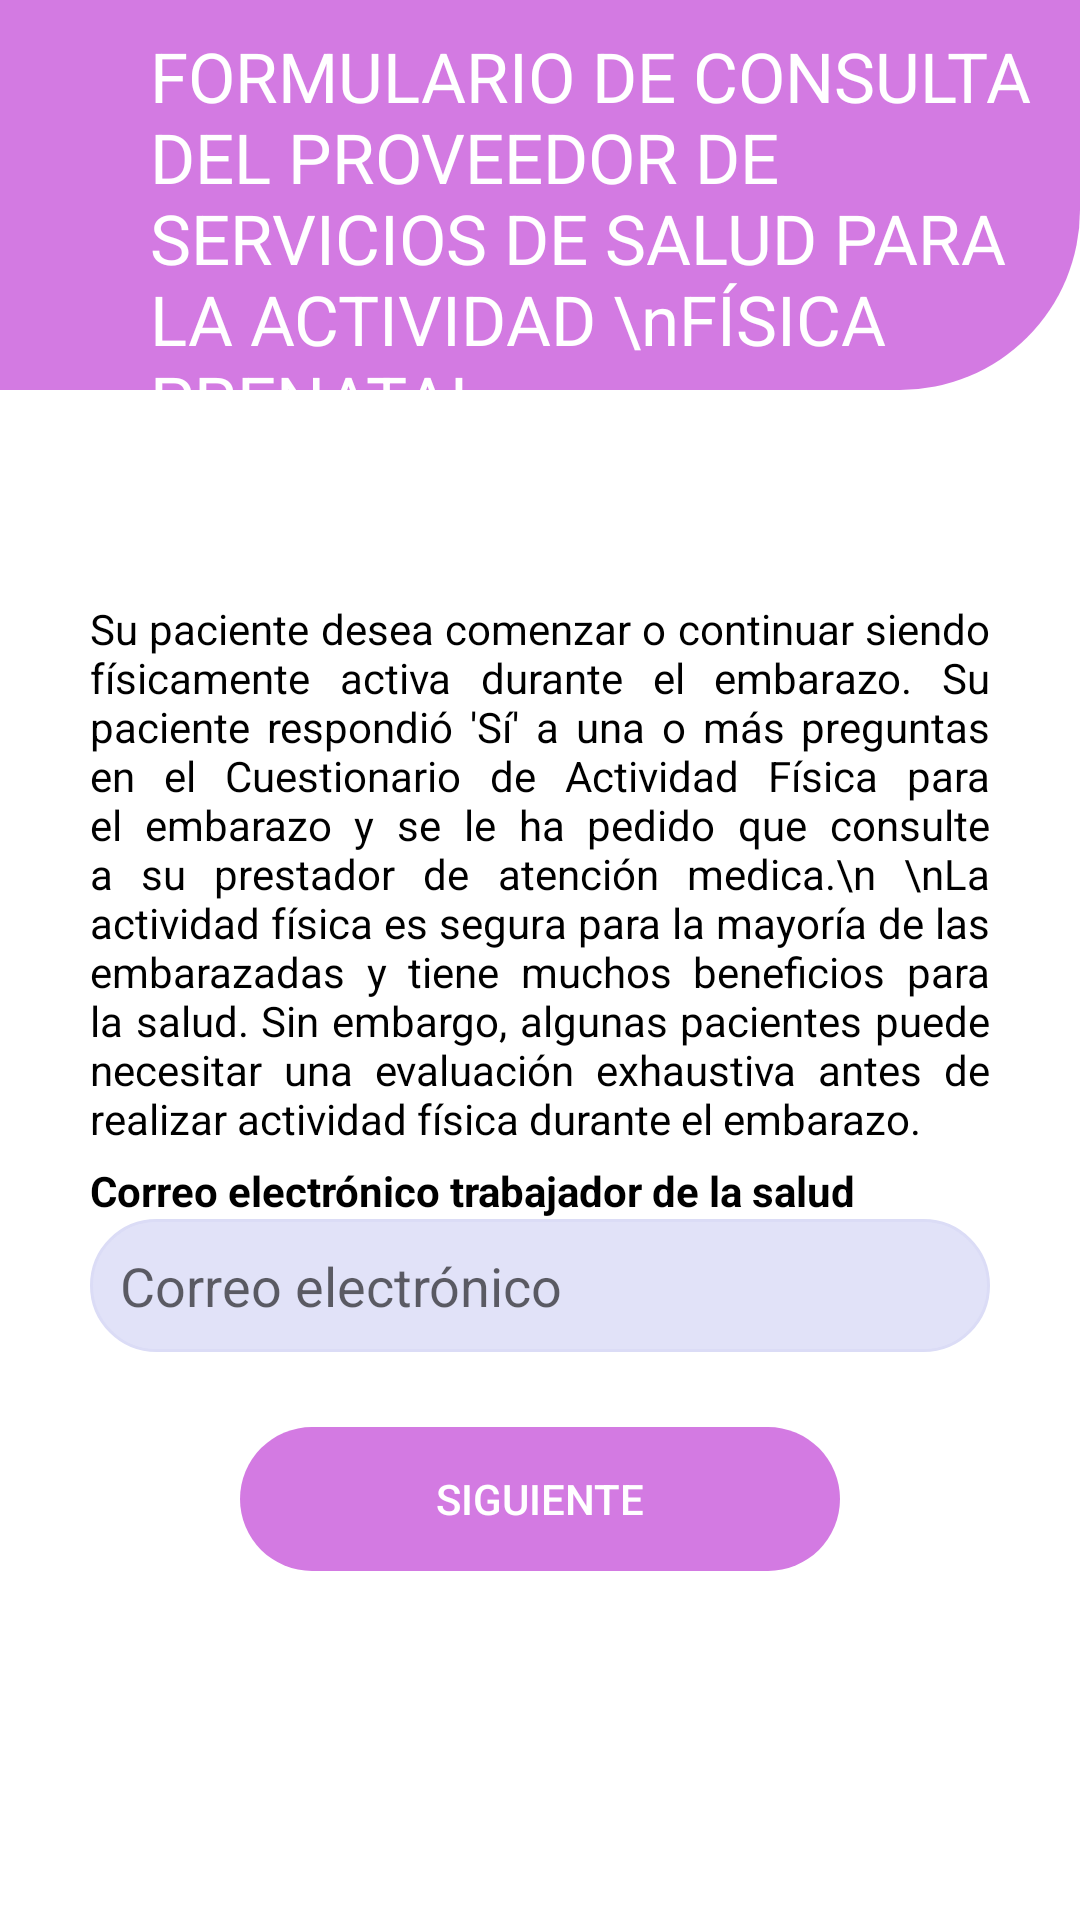

Here is an Android app screen rendered from its layout file. Give the layout XML and the strings, colors and styles it references.
<!-- AndroidManifest.xml: application theme Theme.AppCompat.Light.NoActionBar -->
<!-- res/layout/activity_introduccion_es.xml -->
<?xml version="1.0" encoding="utf-8"?>
<RelativeLayout xmlns:android="http://schemas.android.com/apk/res/android"
    xmlns:app="http://schemas.android.com/apk/res-auto"
    xmlns:tools="http://schemas.android.com/tools"
    android:layout_width="match_parent"
    android:layout_height="match_parent"
    tools:context=".IntroduccionActivityEs"
    android:background="@color/white">

    <TextView
        android:id="@+id/txtTitleIntroEs"
        android:layout_width="match_parent"
        android:layout_height="130dp"
        android:paddingLeft="50dp"
        android:paddingTop="10dp"
        android:backgroundTint="#D37AE2"
        android:background="@drawable/custom_title2"
        android:text="FORMULARIO DE CONSULTA DEL PROVEEDOR DE SERVICIOS DE SALUD PARA LA ACTIVIDAD \nFÍSICA PRENATAL"
        android:textAppearance="@style/TextAppearance.Material3.HeadlineLarge"
        android:textSize="23dp"
        android:textColor="@color/white"
        android:layout_centerHorizontal="true"/>

    <ImageView
        android:id="@+id/imageIntroEs"
        android:layout_width="wrap_content"
        android:layout_height="wrap_content"
        app:srcCompat="@drawable/doctor"
        android:layout_marginTop="30dp"
        android:layout_below="@+id/txtTitleIntroEs"
        android:layout_centerHorizontal="true"/>

    <TextView
        android:id="@+id/textIntroEs"
        android:layout_width="300dp"
        android:layout_height="wrap_content"
        android:textColor="@color/black"
        android:text="Su paciente desea comenzar o continuar siendo físicamente activa durante el embarazo. Su paciente respondió 'Sí' a una o más preguntas en el Cuestionario de Actividad Física para el embarazo y se le ha pedido que consulte a su prestador de atención medica.\n
\nLa actividad física es segura para la mayoría de las embarazadas y tiene muchos beneficios para la salud. Sin embargo, algunas pacientes puede necesitar una evaluación exhaustiva antes de realizar actividad física durante el embarazo."
        android:justificationMode="inter_word"
        android:layout_centerHorizontal="true"
        android:layout_marginTop="40dp"
        android:layout_below="@id/imageIntroEs"/>

    <TextView
        android:id="@+id/txtEmail"
        android:layout_width="300dp"
        android:layout_height="wrap_content"
        android:textColor="@color/black"
        android:textStyle="bold"
        android:layout_marginTop="5dp"
        android:text="Correo electrónico trabajador de la salud"
        android:layout_centerHorizontal="true"
        android:layout_below="@+id/textIntroEs"/>

    <EditText
        android:id="@+id/editEmailTrEs"
        android:layout_width="300dp"
        android:layout_height="wrap_content"
        android:ems="10"
        android:inputType="textEmailAddress"
        android:background="@drawable/custom_datos"
        android:padding="10dp"
        android:hint="Correo electrónico"
        android:layout_centerHorizontal="true"
        android:layout_below="@+id/txtEmail"/>

    <Button
        android:id="@+id/btnIntroSiguienteEs"
        android:layout_width="200dp"
        android:layout_height="wrap_content"
        android:layout_below="@+id/editEmailTrEs"
        android:layout_centerHorizontal="true"
        android:layout_marginTop="25dp"
        android:background="@drawable/custom_button"
        android:backgroundTint="#D37AE2"
        android:text="Siguiente"
        android:textColor="@color/white" />

    <ImageButton
        android:id="@+id/btnIntroRegresarEs"
        android:layout_width="50dp"
        android:layout_height="50dp"
        app:srcCompat="@drawable/flecha"
        android:background="@color/white"
        android:layout_toLeftOf="@id/btnIntroSiguienteEs"
        android:layout_below="@+id/editEmailTrEs"
        android:layout_marginTop="25dp"
        android:layout_marginRight="10dp"/>

</RelativeLayout>
<!-- resources referenced by this layout -->
<resources>
  <color name="black">#FF000000</color>
  <color name="white">#FFFFFFFF</color>
  <!-- drawable custom_button (drawable) -->
  <?xml version="1.0" encoding="utf-8"?>
  <shape xmlns:android="http://schemas.android.com/apk/res/android"
      android:shape="rectangle">
  
      <corners
          android:radius="190dp" />
  
  
  </shape>
  <!-- drawable custom_datos (drawable) -->
  <?xml version="1.0" encoding="utf-8"?>
  <shape xmlns:android="http://schemas.android.com/apk/res/android"
      android:shape="rectangle">
  
      <stroke
          android:color="@color/gris"
          android:width="1dp"/>
      <corners
          android:radius="190dp"/>
      <solid
          android:color="#e1e2f8"/>
  
  
  </shape>
  <!-- drawable custom_title2 (drawable) -->
  <?xml version="1.0" encoding="utf-8"?>
  <shape xmlns:android="http://schemas.android.com/apk/res/android"
      android:shape="rectangle">
  
      <corners
          android:bottomRightRadius="60dp" />
      <solid
          android:color="@color/white"/>
  
  </shape>
  <color name="gris">#DBDCF6</color>
</resources>
